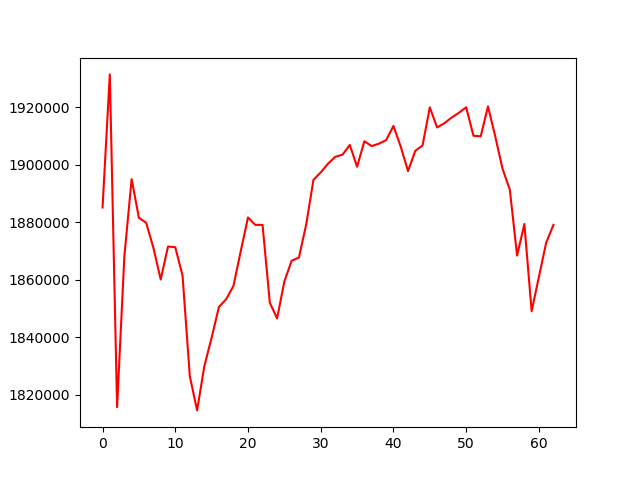

The file beside this chart, header and first rows:
, 0
0, 1885175
1, 1931456
2, 1815754
3, 1868193
4, 1895024
5, 1881591
6, 1879863
7, 1871073
8, 1860147
9, 1871604
10, 1871363
11, 1861503
12, 1826546
13, 1814621
14, 1830059
15, 1839913
16, 1850568
17, 1853289
18, 1857920
19, 1869950
20, 1881715
21, 1879135
22, 1879117
23, 1852082
24, 1846605
25, 1859438
26, 1866658
27, 1867777
28, 1879215
29, 1894784
30, 1897372
31, 1900410
32, 1902792
33, 1903566
34, 1906926
35, 1899354
36, 1908204
37, 1906533
38, 1907355
39, 1908631
40, 1913539
41, 1906346
42, 1897839
43, 1904868
44, 1906751
45, 1920016
46, 1913005
47, 1914469
48, 1916458
49, 1918106
50, 1920026
51, 1910124
52, 1909914
53, 1920310
54, 1909869
55, 1898624
56, 1891417
57, 1868452
58, 1879435
59, 1849126
... 3 more rows
